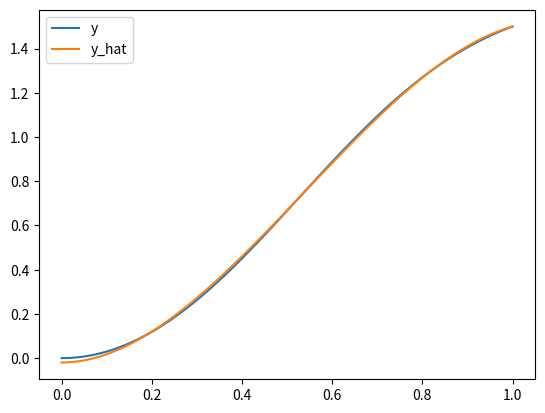
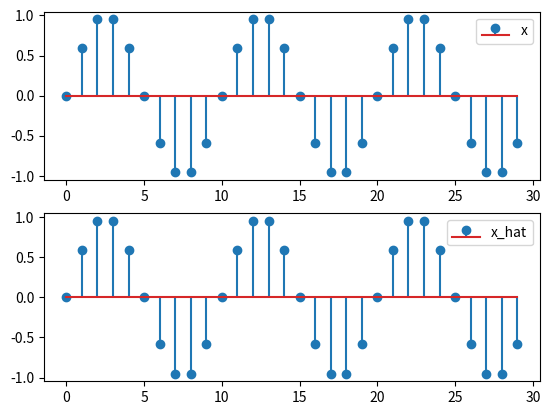

Recreate these plots in Python, in order.
import numpy as np
import matplotlib.pyplot as plt
import scipy.fft as sft

def f(x):
    return 3*(x**2)/(1+x**3)

def j(t,y):
    '''
    Calculate the error
    :param t: perdict value
    :param y: real value
    :return: square error
    '''
    return np.sum((t-y)**2)

def q1():
    '''
    Calculate the best fit of the function f(t) = 3*t^2/(1+t^3),
    This is for assignment 4, question 1-b
    :return: theta calculated by the 10 samples.
    '''
    ts = []
    ys = []
    H = []
    for i in range(10):
        ti = (1+i)*0.1
        yi = f(ti)
        ts.append(ti)
        ys.append(yi)
        H.append([1, ti**2, ti**3])
    # use numpy array
    H = np.array(H)
    ys = np.array(ys)
    ts = np.array(ts)

    # see result of H
    print('H:', H)

    # use least square method to find the best fit
    theta = np.linalg.inv(H.T@H)@H.T@ys

    # see result of a
    print('theta: ', theta)

    # calculate the error
    error = j(ts, H@theta)
    print('error:', error)
    return theta

def q1_advance(theta):
    '''
    Plot the best fit of the function f(t) = 3*t^2/(1+t^3)
    This is for the assignment 4, question 1-b, draw the plot
    :param theta: theta calculated by t = 0, 0.1, 0.2, ..., 1
    :return:
    '''

    ts = np.arange(0, 1.01, 0.01)
    y = f(ts)

    # construct H matrix
    H = np.column_stack((np.ones_like(ts), ts**2, ts**3))
    y_hat = np.dot(H, theta)

    plt.figure()
    plt.plot(ts, y, label='y')
    plt.plot(ts, y_hat, label='y_hat')
    plt.legend()
    plt.show()

def phi(k, N, n):
    return 1/N*np.exp(1j*2*np.pi*k*n/N)

def q2_theta(N, x):
    '''
    Calculate theta. Based on the manued output in the assignment,
    the elements in theta have been calculated.
    So we will not use theta = (H^* times H)^-1 times H^* times x to calculate the theta.
    :param N: N
    :param x: x
    :return: theta
    '''
    theta = []
    for k in range(N):
        theta.append(N*np.sum([x[n]*np.conj(phi(k, N, n)) for n in range(N)]))
    theta = np.array(theta)
    return theta

def q2():
    '''
    This is for the assignment 4, question 2
    :return: None
    '''
    n = np.arange(0, 30, 1)
    print(n.shape)
    x = np.sin((1/5*np.pi)*n)
    # print(x.shape)

    plt.figure()
    theta = q2_theta(30, x)
    # print(theta.shape)

    H = np.array([phi(k, 30, n) for k in range(30)])
    # print(H.shape)

    x_hat = np.dot(H, theta)


    # print('======== My Results ========')
    # print('H: ', H)
    # print('predict y: ', x_hat)
    # print('loss:', j(abs(x), abs(x_hat)))
    #
    # print('======== Scipy Results ========')
    # x_hat_sft = sft.ifft(sft.fft(x))
    # print('predict y: ', x_hat_sft)
    # print('loss:', j(abs(x), abs(x_hat_sft)))

    plt.subplot(211)
    plt.stem(n, x, label='x')
    plt.legend()
    plt.subplot(212)
    plt.stem(n, np.real(x_hat), label='x_hat')
    plt.legend()
    plt.show()
    return H, x, x_hat

def q2_compare(H, x, x_hat):
    '''
    Compare the results of the assignment 4, question 2 with the scipy results
    :param x: x
    :param H: H
    :param y: y
    :return: None
    '''
    print('======== My Results ========')
    print('H: ', H)
    print('predict y: ', x_hat)
    print('loss:', j(abs(x), abs(x_hat)))

    print('======== Scipy Results ========')
    x_hat_sft = sft.ifft(sft.fft(x))
    print('predict y: ', x_hat_sft)
    print('loss:', j(abs(x), abs(x_hat_sft)))



# See jupyter file.
if __name__ == '__main__':
    q1_advance(q1())
    q2()